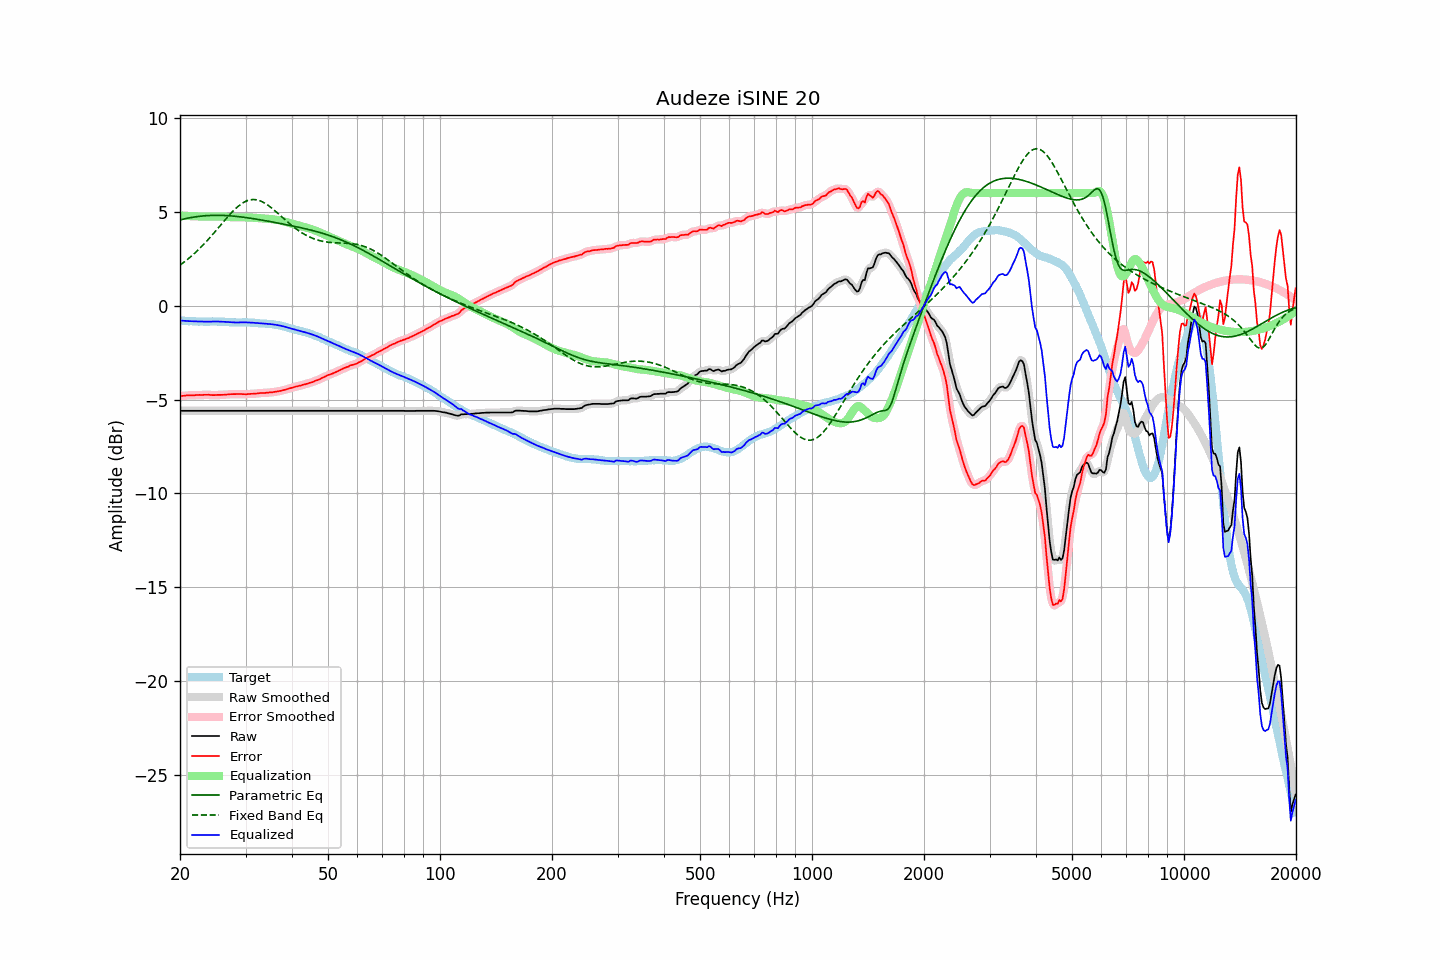

The data file committed next to this chart (first rows):
frequency, raw, error, smoothed, error_smoothed, equalization, parametric_eq, fixed_band_eq, equalized_raw, equalized_smoothed, target
20.00, -5.60, -4.81, -5.60, -4.81, 4.81, 4.57, 2.17, -0.79, -0.79, -0.78
20.20, -5.60, -4.80, -5.60, -4.80, 4.80, 4.59, 2.23, -0.79, -0.79, -0.80
20.40, -5.60, -4.80, -5.60, -4.80, 4.80, 4.61, 2.29, -0.80, -0.80, -0.80
20.61, -5.60, -4.79, -5.60, -4.79, 4.79, 4.63, 2.35, -0.81, -0.81, -0.81
20.81, -5.60, -4.78, -5.60, -4.78, 4.78, 4.65, 2.42, -0.81, -0.81, -0.82
21.02, -5.60, -4.77, -5.60, -4.77, 4.78, 4.67, 2.49, -0.82, -0.82, -0.83
21.23, -5.60, -4.77, -5.60, -4.77, 4.77, 4.68, 2.56, -0.82, -0.82, -0.83
21.44, -5.60, -4.78, -5.60, -4.77, 4.77, 4.70, 2.63, -0.83, -0.83, -0.82
21.66, -5.60, -4.77, -5.60, -4.77, 4.77, 4.71, 2.71, -0.83, -0.83, -0.83
21.87, -5.60, -4.77, -5.60, -4.77, 4.76, 4.73, 2.79, -0.83, -0.83, -0.83
22.09, -5.60, -4.76, -5.60, -4.76, 4.76, 4.74, 2.87, -0.84, -0.84, -0.84
22.31, -5.60, -4.76, -5.60, -4.75, 4.76, 4.75, 2.95, -0.84, -0.84, -0.84
22.54, -5.60, -4.75, -5.60, -4.75, 4.75, 4.76, 3.03, -0.84, -0.84, -0.85
22.76, -5.60, -4.76, -5.60, -4.75, 4.75, 4.77, 3.12, -0.85, -0.85, -0.84
22.99, -5.60, -4.75, -5.60, -4.75, 4.75, 4.78, 3.20, -0.85, -0.85, -0.84
23.22, -5.60, -4.74, -5.60, -4.75, 4.75, 4.79, 3.29, -0.85, -0.85, -0.85
23.45, -5.60, -4.74, -5.60, -4.74, 4.75, 4.79, 3.38, -0.85, -0.85, -0.85
23.69, -5.60, -4.74, -5.60, -4.74, 4.75, 4.80, 3.48, -0.85, -0.85, -0.85
23.92, -5.60, -4.74, -5.60, -4.75, 4.75, 4.81, 3.57, -0.85, -0.85, -0.85
24.16, -5.60, -4.75, -5.60, -4.75, 4.75, 4.81, 3.67, -0.84, -0.84, -0.84
24.40, -5.60, -4.76, -5.60, -4.76, 4.75, 4.81, 3.76, -0.84, -0.84, -0.83
24.65, -5.60, -4.76, -5.60, -4.76, 4.75, 4.81, 3.86, -0.84, -0.84, -0.83
24.89, -5.60, -4.76, -5.60, -4.76, 4.75, 4.82, 3.96, -0.84, -0.84, -0.84
25.14, -5.60, -4.75, -5.60, -4.75, 4.75, 4.82, 4.06, -0.84, -0.84, -0.85
25.39, -5.60, -4.75, -5.60, -4.75, 4.75, 4.82, 4.16, -0.84, -0.84, -0.85
25.65, -5.60, -4.75, -5.60, -4.75, 4.75, 4.81, 4.27, -0.85, -0.85, -0.85
25.91, -5.60, -4.75, -5.60, -4.75, 4.74, 4.81, 4.37, -0.85, -0.85, -0.85
26.16, -5.60, -4.75, -5.60, -4.74, 4.74, 4.81, 4.47, -0.86, -0.86, -0.85
26.43, -5.60, -4.73, -5.60, -4.74, 4.73, 4.80, 4.57, -0.86, -0.86, -0.86
26.69, -5.60, -4.73, -5.60, -4.73, 4.73, 4.80, 4.67, -0.87, -0.87, -0.86
26.96, -5.60, -4.72, -5.60, -4.72, 4.72, 4.79, 4.77, -0.87, -0.87, -0.87
27.23, -5.60, -4.71, -5.60, -4.72, 4.72, 4.79, 4.86, -0.88, -0.88, -0.88
27.50, -5.60, -4.71, -5.60, -4.71, 4.71, 4.78, 4.95, -0.88, -0.88, -0.89
27.77, -5.60, -4.71, -5.60, -4.71, 4.71, 4.77, 5.04, -0.89, -0.89, -0.89
28.05, -5.60, -4.71, -5.60, -4.71, 4.71, 4.77, 5.13, -0.89, -0.89, -0.89
28.33, -5.60, -4.71, -5.60, -4.70, 4.70, 4.76, 5.21, -0.89, -0.89, -0.89
28.62, -5.60, -4.70, -5.60, -4.70, 4.70, 4.75, 5.28, -0.89, -0.89, -0.90
28.90, -5.60, -4.70, -5.60, -4.70, 4.71, 4.74, 5.35, -0.89, -0.89, -0.89
29.19, -5.60, -4.70, -5.60, -4.70, 4.71, 4.73, 5.42, -0.89, -0.89, -0.89
29.48, -5.60, -4.71, -5.60, -4.71, 4.71, 4.72, 5.47, -0.89, -0.89, -0.88
29.78, -5.60, -4.71, -5.60, -4.71, 4.71, 4.71, 5.52, -0.89, -0.89, -0.89
30.08, -5.60, -4.72, -5.60, -4.71, 4.71, 4.70, 5.56, -0.89, -0.89, -0.88
30.38, -5.60, -4.71, -5.60, -4.71, 4.71, 4.68, 5.60, -0.89, -0.89, -0.89
30.68, -5.60, -4.70, -5.60, -4.70, 4.70, 4.67, 5.63, -0.89, -0.89, -0.89
30.99, -5.60, -4.69, -5.60, -4.70, 4.70, 4.66, 5.64, -0.90, -0.90, -0.90
31.30, -5.60, -4.69, -5.60, -4.69, 4.69, 4.64, 5.65, -0.90, -0.90, -0.90
31.61, -5.60, -4.69, -5.60, -4.69, 4.69, 4.63, 5.65, -0.91, -0.91, -0.91
31.93, -5.60, -4.68, -5.60, -4.68, 4.68, 4.62, 5.65, -0.92, -0.92, -0.92
32.24, -5.60, -4.67, -5.60, -4.67, 4.67, 4.60, 5.63, -0.92, -0.92, -0.92
32.57, -5.60, -4.66, -5.60, -4.66, 4.66, 4.59, 5.61, -0.93, -0.93, -0.93
32.89, -5.60, -4.65, -5.60, -4.65, 4.66, 4.57, 5.58, -0.94, -0.94, -0.95
33.22, -5.60, -4.65, -5.60, -4.65, 4.65, 4.56, 5.54, -0.94, -0.94, -0.95
33.55, -5.60, -4.65, -5.60, -4.64, 4.65, 4.54, 5.50, -0.95, -0.95, -0.95
33.89, -5.60, -4.64, -5.60, -4.64, 4.64, 4.53, 5.45, -0.96, -0.96, -0.95
34.23, -5.60, -4.63, -5.60, -4.63, 4.63, 4.51, 5.40, -0.96, -0.96, -0.97
34.57, -5.60, -4.63, -5.60, -4.63, 4.63, 4.50, 5.34, -0.97, -0.97, -0.97
34.92, -5.60, -4.61, -5.60, -4.62, 4.62, 4.48, 5.27, -0.98, -0.98, -0.98
35.27, -5.60, -4.62, -5.60, -4.61, 4.61, 4.47, 5.20, -0.99, -0.99, -0.97
35.62, -5.60, -4.60, -5.60, -4.60, 4.60, 4.45, 5.13, -1.00, -1.00, -1.00
35.97, -5.60, -4.58, -5.60, -4.59, 4.59, 4.43, 5.06, -1.01, -1.01, -1.01
... 635 more rows
